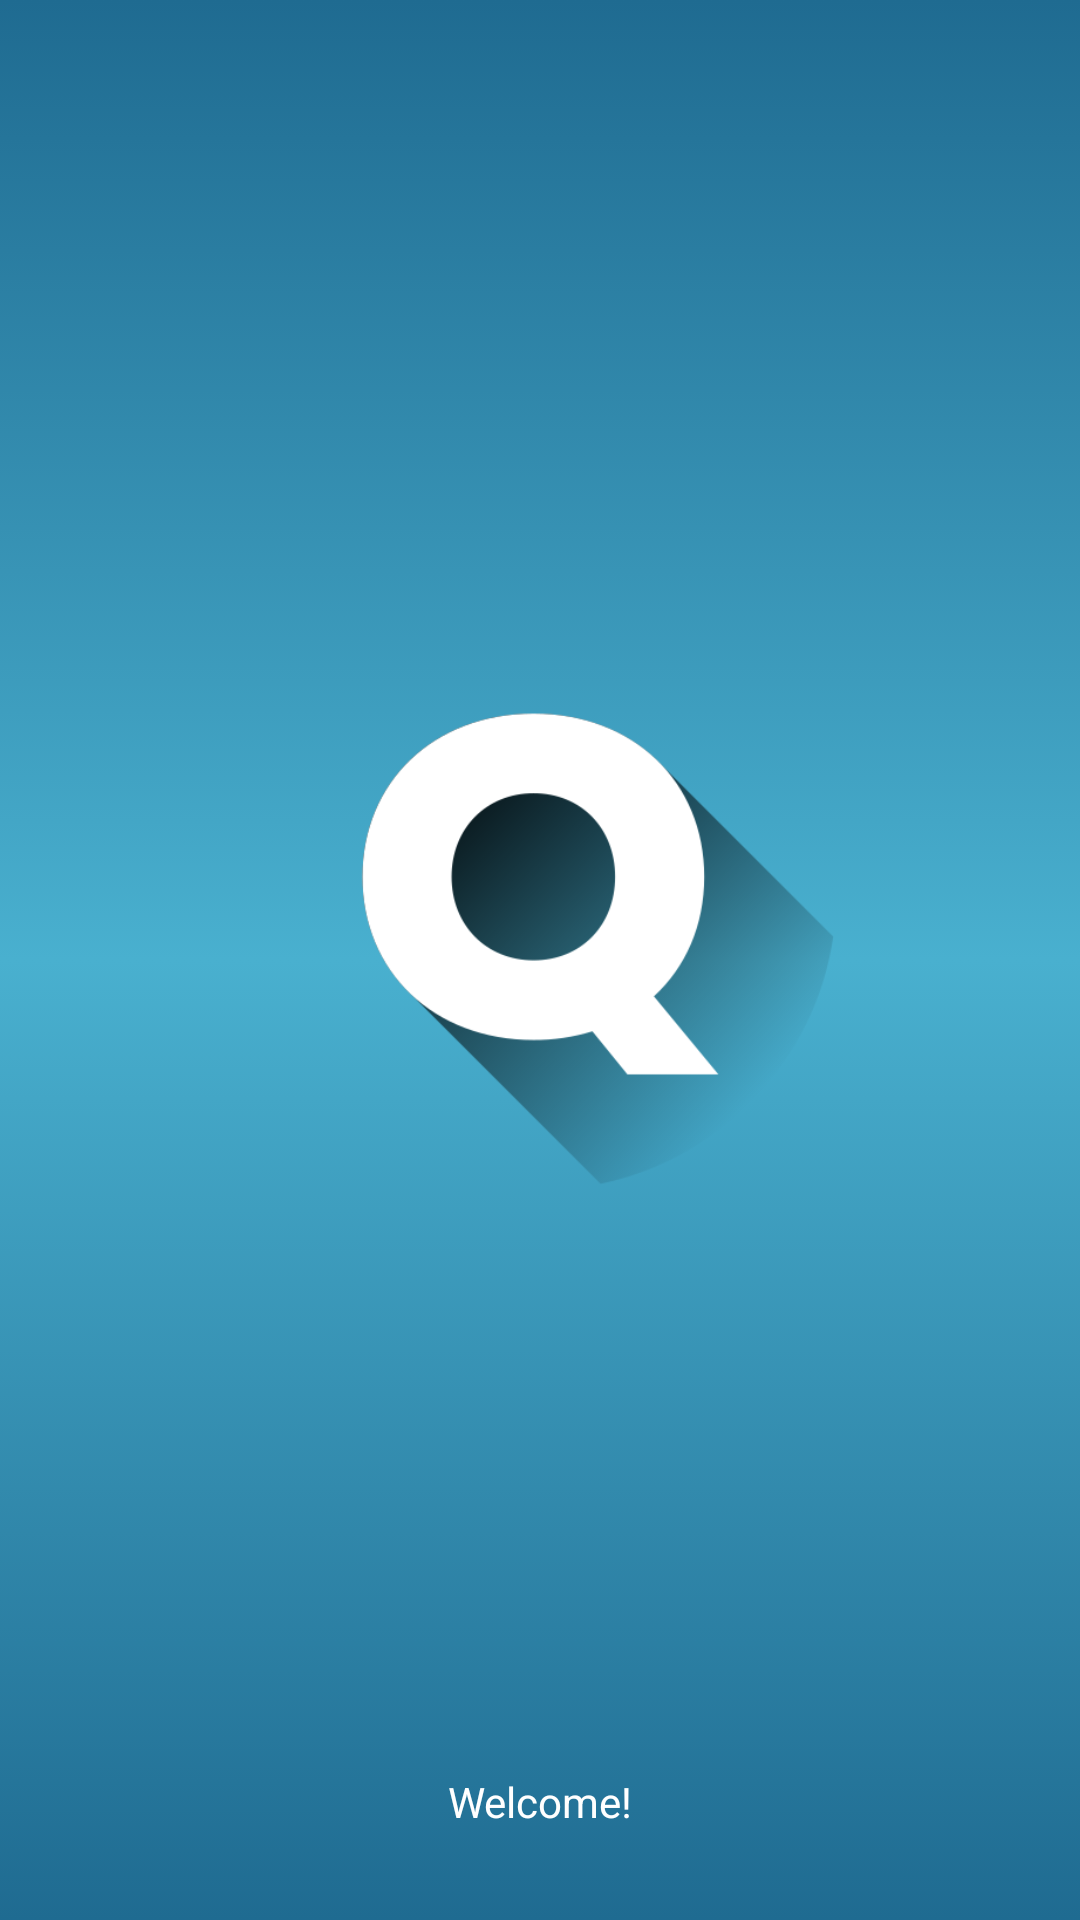

Write the Android layout XML for this screen, with the resource values it uses.
<!-- AndroidManifest.xml: application theme Theme.Quizflow -->
<!-- res/layout/activity_intro.xml -->
<?xml version="1.0" encoding="utf-8"?>
<androidx.constraintlayout.widget.ConstraintLayout xmlns:android="http://schemas.android.com/apk/res/android"
    xmlns:app="http://schemas.android.com/apk/res-auto"
    xmlns:tools="http://schemas.android.com/tools"
    android:id="@+id/main"
    android:layout_width="match_parent"
    android:layout_height="match_parent"
    android:background="@drawable/main_bg_gradient"
    tools:context=".activities.IntroActivity">

    <ImageView
        android:id="@+id/img_appIcon"
        android:layout_width="200dp"
        android:layout_height="200dp"
        android:contentDescription="App Icon"
        app:layout_constraintBottom_toBottomOf="parent"
        app:layout_constraintEnd_toEndOf="parent"
        app:layout_constraintStart_toStartOf="parent"
        app:layout_constraintTop_toTopOf="parent"
        app:layout_constraintVertical_bias="0.45"
        app:srcCompat="@drawable/ic_app_nobg"
        tools:ignore="ImageContrastCheck" />

    <ProgressBar
        android:layout_width="55dp"
        android:layout_height="55dp"
        android:layout_marginTop="20dp"
        android:indeterminateTint="@color/white"
        app:layout_constraintEnd_toEndOf="parent"
        app:layout_constraintStart_toStartOf="parent"
        app:layout_constraintTop_toBottomOf="@+id/img_appIcon" />

    <TextView
        android:id="@+id/txt_intros"
        android:layout_width="match_parent"
        android:layout_height="wrap_content"
        android:layout_marginEnd="10dp"
        android:layout_marginStart="10dp"
        android:layout_marginBottom="30dp"
        android:gravity="center"
        android:text="Welcome!"
        android:textColor="@color/white"
        app:layout_constraintBottom_toBottomOf="parent"
        app:layout_constraintEnd_toEndOf="parent"
        app:layout_constraintStart_toStartOf="parent" />

</androidx.constraintlayout.widget.ConstraintLayout>
<!-- resources referenced by this layout -->
<resources>
  <color name="white">#FFFFFFFF</color>
  <!-- drawable ic_app_nobg: png bitmap (drawable, 20517 bytes) -->
  <!-- drawable main_bg_gradient (drawable) -->
  <?xml version="1.0" encoding="utf-8"?>
  <selector xmlns:android="http://schemas.android.com/apk/res/android">
      <item>
          <shape android:shape="rectangle">
              <gradient
                  android:angle="90"
                  android:startColor="@color/xanh_ngoc"
                  android:centerColor="@color/xanh_botro1"
                  android:endColor="@color/xanh_ngoc"
                  android:type="linear" />
          </shape>
      </item>
  </selector>
  <style name="Theme.Quizflow" parent="Base.Theme.Quizflow" />
  <color name="xanh_ngoc">#FF1f6b91</color>
  <color name="xanh_botro1">#FF49b0cf</color>
  <style name="Base.Theme.Quizflow" parent="Theme.Material3.DayNight.NoActionBar">
          
          <item name="colorPrimary">@color/xanh_botro1</item>
          
          <item name="colorSecondary">@color/xanh_botro1</item>
          <item name="editTextStyle">@style/CustomEditText</item>
      </style>
  <style name="CustomEditText" parent="Widget.AppCompat.EditText">
          <item name="android:textColorHighlight">@color/xanh_botro10</item>
      </style>
  <color name="xanh_botro10">#4d49b0cf</color>
</resources>
